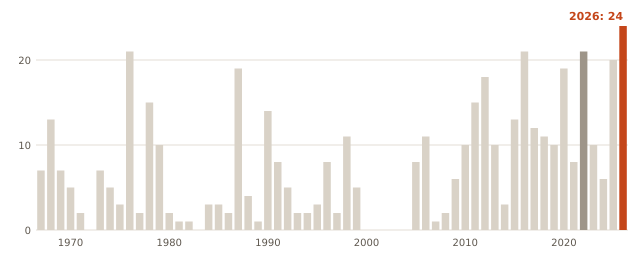

The table this chart was drawn from, first rows:
anio, dias_mas_32C
1967, 7
1968, 13
1969, 7
1970, 5
1971, 2
1973, 7
1974, 5
1975, 3
1976, 21
1977, 2
1978, 15
1979, 10
1980, 2
1981, 1
1982, 1
1983, 0
1984, 3
1985, 3
1986, 2
1987, 19
1988, 4
1989, 1
1990, 14
1991, 8
1992, 5
1993, 2
1994, 2
1995, 3
1996, 8
1997, 2
1998, 11
1999, 5
2005, 8
2006, 11
2007, 1
2008, 2
2009, 6
2010, 10
2011, 15
2012, 18
2013, 10
2014, 3
2015, 13
2016, 21
2017, 12
2018, 11
2019, 10
2020, 19
2021, 8
2022, 21
2023, 10
2024, 6
2025, 20
2026, 24
